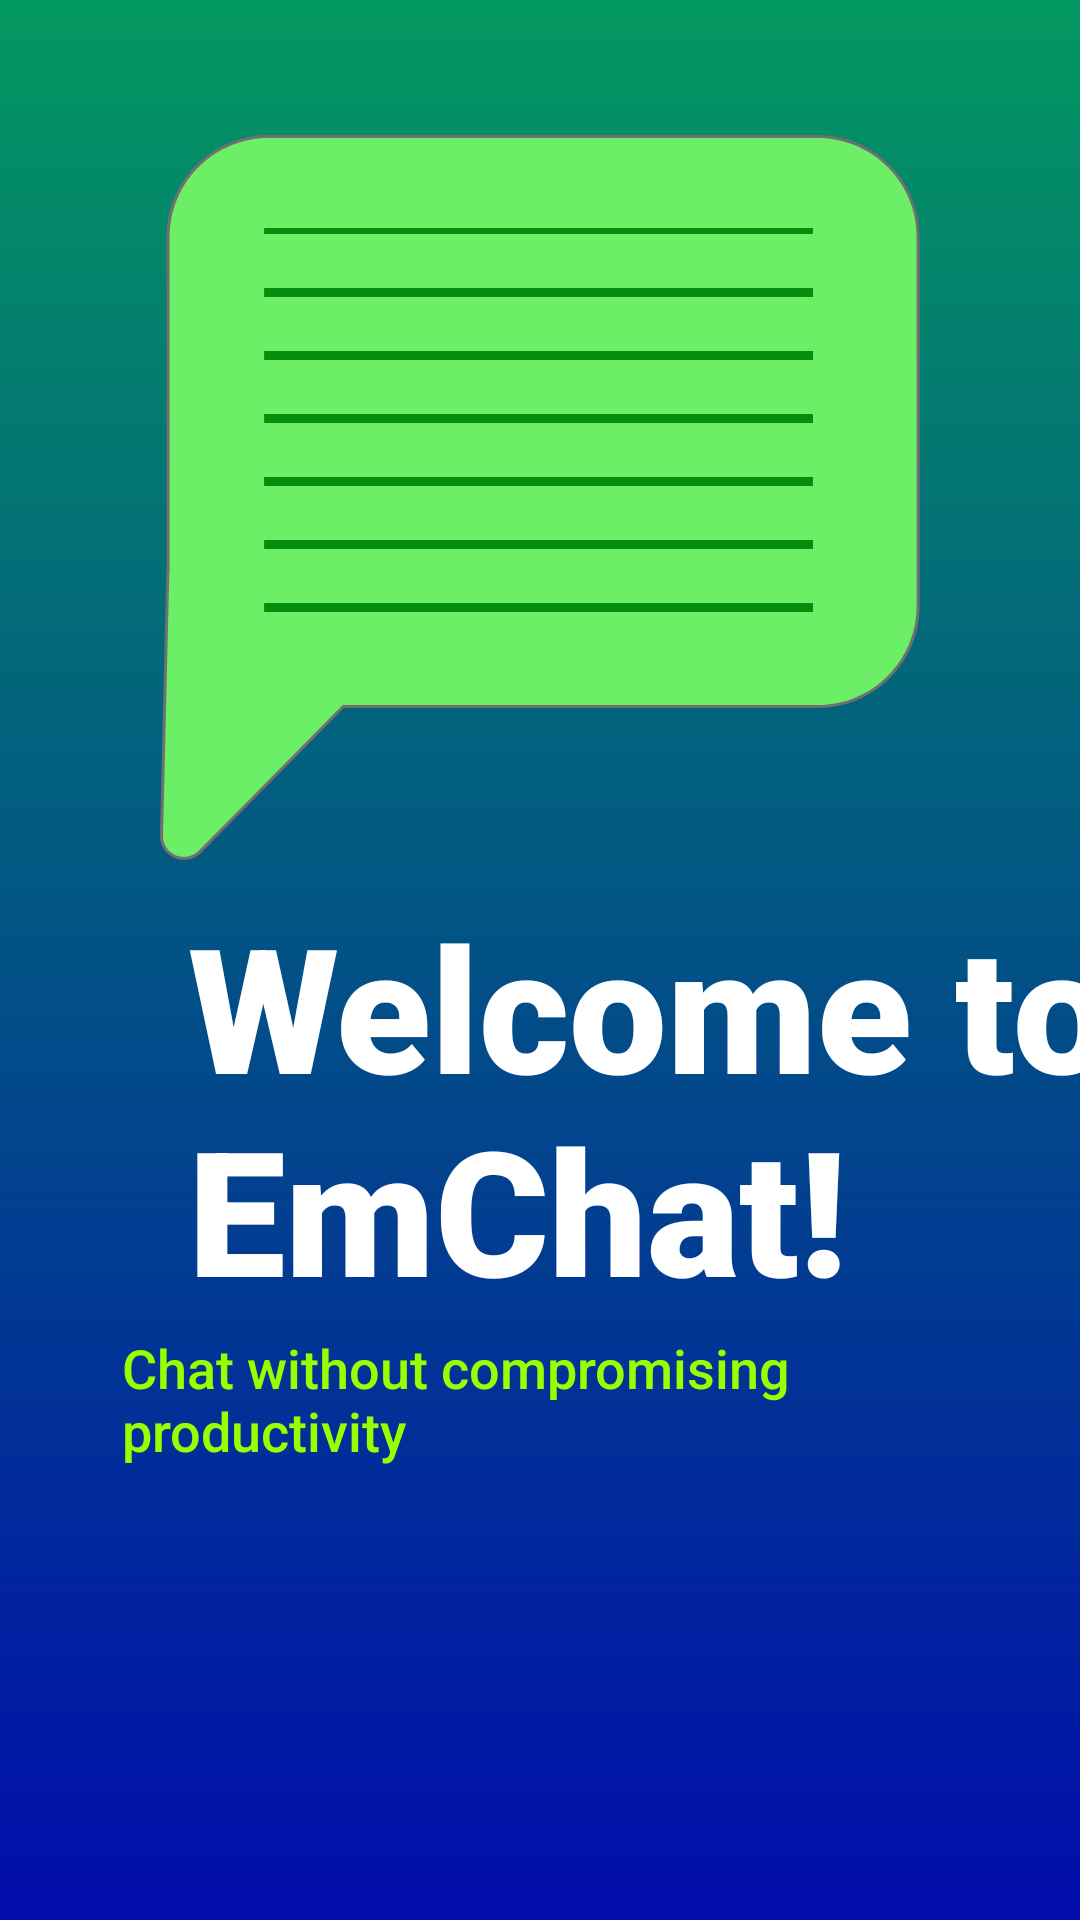

Here is an Android app screen rendered from its layout file. Give the layout XML and the strings, colors and styles it references.
<!-- AndroidManifest.xml: application theme AppTheme -->
<!-- res/layout/activity_auth.xml -->
<?xml version="1.0" encoding="utf-8"?>
<android.support.constraint.ConstraintLayout xmlns:android="http://schemas.android.com/apk/res/android"
    xmlns:app="http://schemas.android.com/apk/res-auto"
    xmlns:tools="http://schemas.android.com/tools"
    android:layout_width="match_parent"
    android:layout_height="match_parent"
    tools:context=".Activities.AuthActivity"
    android:background="@drawable/background" >

    <ImageView
        android:id="@+id/imageView"
        android:layout_width="wrap_content"
        android:layout_height="wrap_content"
        android:layout_above="@+id/auth_welcome_text"
        android:layout_centerInParent="true"
        android:layout_marginStart="79dp"
        android:layout_marginTop="45dp"
        android:layout_marginEnd="79dp"
        android:layout_marginBottom="5dp"
        android:background="@drawable/app_icon"
        app:layout_constraintBottom_toTopOf="@+id/auth_welcome_text"
        app:layout_constraintEnd_toEndOf="parent"
        app:layout_constraintStart_toStartOf="parent"
        app:layout_constraintTop_toTopOf="parent" />

    <TextView
        android:id="@+id/auth_welcome_text"
        android:layout_width="wrap_content"
        android:layout_height="wrap_content"
        android:layout_marginStart="125dp"
        android:layout_marginTop="5dp"
        android:layout_marginBottom="1dp"
        android:fontFamily="sans-serif-black"
        android:text="@string/welcome_text"
        android:textAppearance="?android:attr/textAppearanceLarge"
        android:textColor="@color/white"
        android:textSize="58sp"
        android:textStyle="bold"
        app:layout_constraintBottom_toTopOf="@+id/auth_tag_line"
        app:layout_constraintEnd_toEndOf="parent"
        app:layout_constraintStart_toStartOf="parent"
        app:layout_constraintTop_toBottomOf="@+id/imageView" />

    <TextView
        android:id="@+id/auth_tag_line"
        android:layout_width="300dp"
        android:layout_height="wrap_content"
        android:layout_marginStart="117dp"
        android:layout_marginTop="1dp"
        android:layout_marginEnd="96dp"
        android:layout_marginBottom="58dp"
        android:fontFamily="sans-serif-medium"
        android:text="@string/tag_line"
        android:textAppearance="?android:attr/textAppearanceLarge"
        android:textColor="@color/colorAccent"
        android:textSize="18sp"
        app:layout_constraintBottom_toTopOf="@+id/auth_login_button"
        app:layout_constraintEnd_toEndOf="parent"
        app:layout_constraintStart_toStartOf="parent"
        app:layout_constraintTop_toBottomOf="@+id/auth_welcome_text" />

    <Button
        android:id="@+id/auth_register_button"
        style="@style/rounded_button_with_border"
        android:layout_below="@+id/auth_welcome_text"
        android:layout_marginStart="116dp"
        android:layout_marginTop="10dp"
        android:layout_marginEnd="117dp"
        android:layout_marginBottom="60dp"
        android:text="@string/register"
        android:textColor="@color/white"
        app:layout_constraintBottom_toBottomOf="parent"
        app:layout_constraintEnd_toEndOf="parent"
        app:layout_constraintStart_toStartOf="parent"
        app:layout_constraintTop_toBottomOf="@+id/auth_login_button" />

    <Button
        android:id="@+id/auth_login_button"
        style="@style/rounded_button"
        android:layout_below="@+id/auth_register_button"
        android:layout_marginStart="116dp"
        android:layout_marginTop="54dp"
        android:layout_marginEnd="117dp"
        android:layout_marginBottom="5dp"
        android:text="@string/auth_login_button"
        android:textAllCaps="true"
        app:layout_constraintBottom_toTopOf="@+id/auth_register_button"
        app:layout_constraintEnd_toEndOf="parent"
        app:layout_constraintStart_toStartOf="parent"
        app:layout_constraintTop_toBottomOf="@+id/auth_tag_line" />

</android.support.constraint.ConstraintLayout>
<!-- resources referenced by this layout -->
<resources>
  <color name="colorAccent">#99FF00</color>
  <color name="white">#FFFFFF</color>
  <!-- drawable app_icon: png bitmap (drawable-hdpi, 6631 bytes) -->
  <!-- drawable background: png bitmap (drawable-hdpi, 5850 bytes) -->
  <string name="auth_login_button">Login</string>
  <string name="register">Register</string>
  <string name="tag_line">Chat without compromising productivity</string>
  <string name="welcome_text">Welcome to EmChat!</string>
  <style name="rounded_button" parent="android:Widget.Button">
  
          <item name="android:fontFamily">@font/comfortaa_light</item>
          <item name="android:paddingStart">40dp</item>
          <item name="android:paddingEnd">40dp</item>
          <item name="android:shadowColor">@color/colorPrimaryDark</item>
          <item name="android:textSize">18sp</item>
          <item name="android:textStyle">bold</item>
  
      </style>
  <style name="rounded_button_with_border" parent="android:Widget.Button">
  
          <item name="android:fontFamily">@font/comfortaa_light</item>
          <item name="android:paddingStart">40dp</item>
          <item name="android:paddingEnd">40dp</item>
          <item name="android:shadowColor">@color/colorPrimaryDark</item>
          <item name="android:textSize">18sp</item>
          <item name="android:textStyle">bold</item>
  
      </style>
  <style name="AppTheme" parent="Theme.AppCompat.Light.DarkActionBar">
          
          <item name="colorPrimary">@color/colorPrimary</item>
          <item name="colorPrimaryDark">@color/colorPrimaryDark</item>
          <item name="colorAccent">@color/colorAccent</item>
  
          <item name="windowNoTitle">true</item>
          <item name="windowActionBar">true</item>
      </style>
  <color name="colorPrimaryDark">#049861</color>
  <color name="colorPrimary">#049861</color>
</resources>
